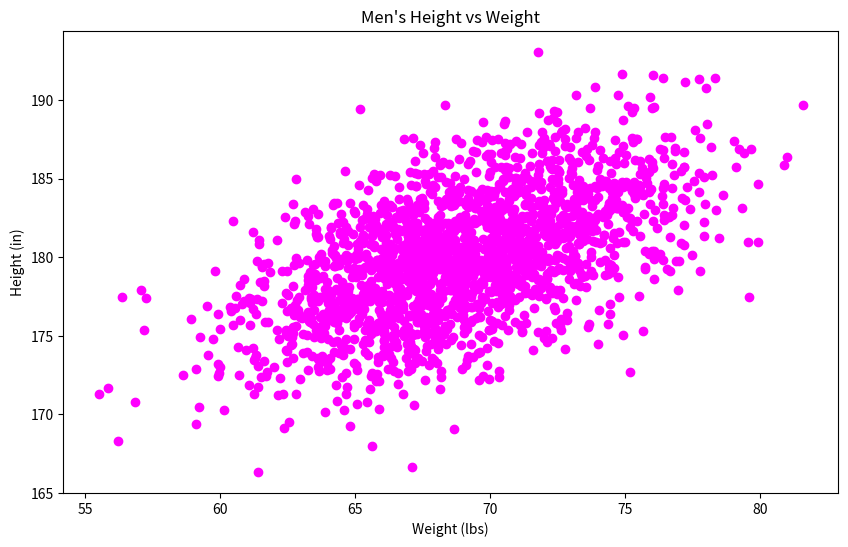

This chart was generated by the following Python code:
#!/usr/bin/env python3
import numpy as np
import matplotlib.pyplot as plt

mean = [69, 0]
cov = [[15, 8], [8, 15]]
np.random.seed(5)
x, y = np.random.multivariate_normal(mean, cov, 2000).T
y += 180

plt.figure(figsize=(10, 6))
plt.scatter(x, y, color='magenta')
plt.xlabel('Weight (lbs)')
plt.ylabel('Height (in)')
plt.title("Men's Height vs Weight")
plt.show()
